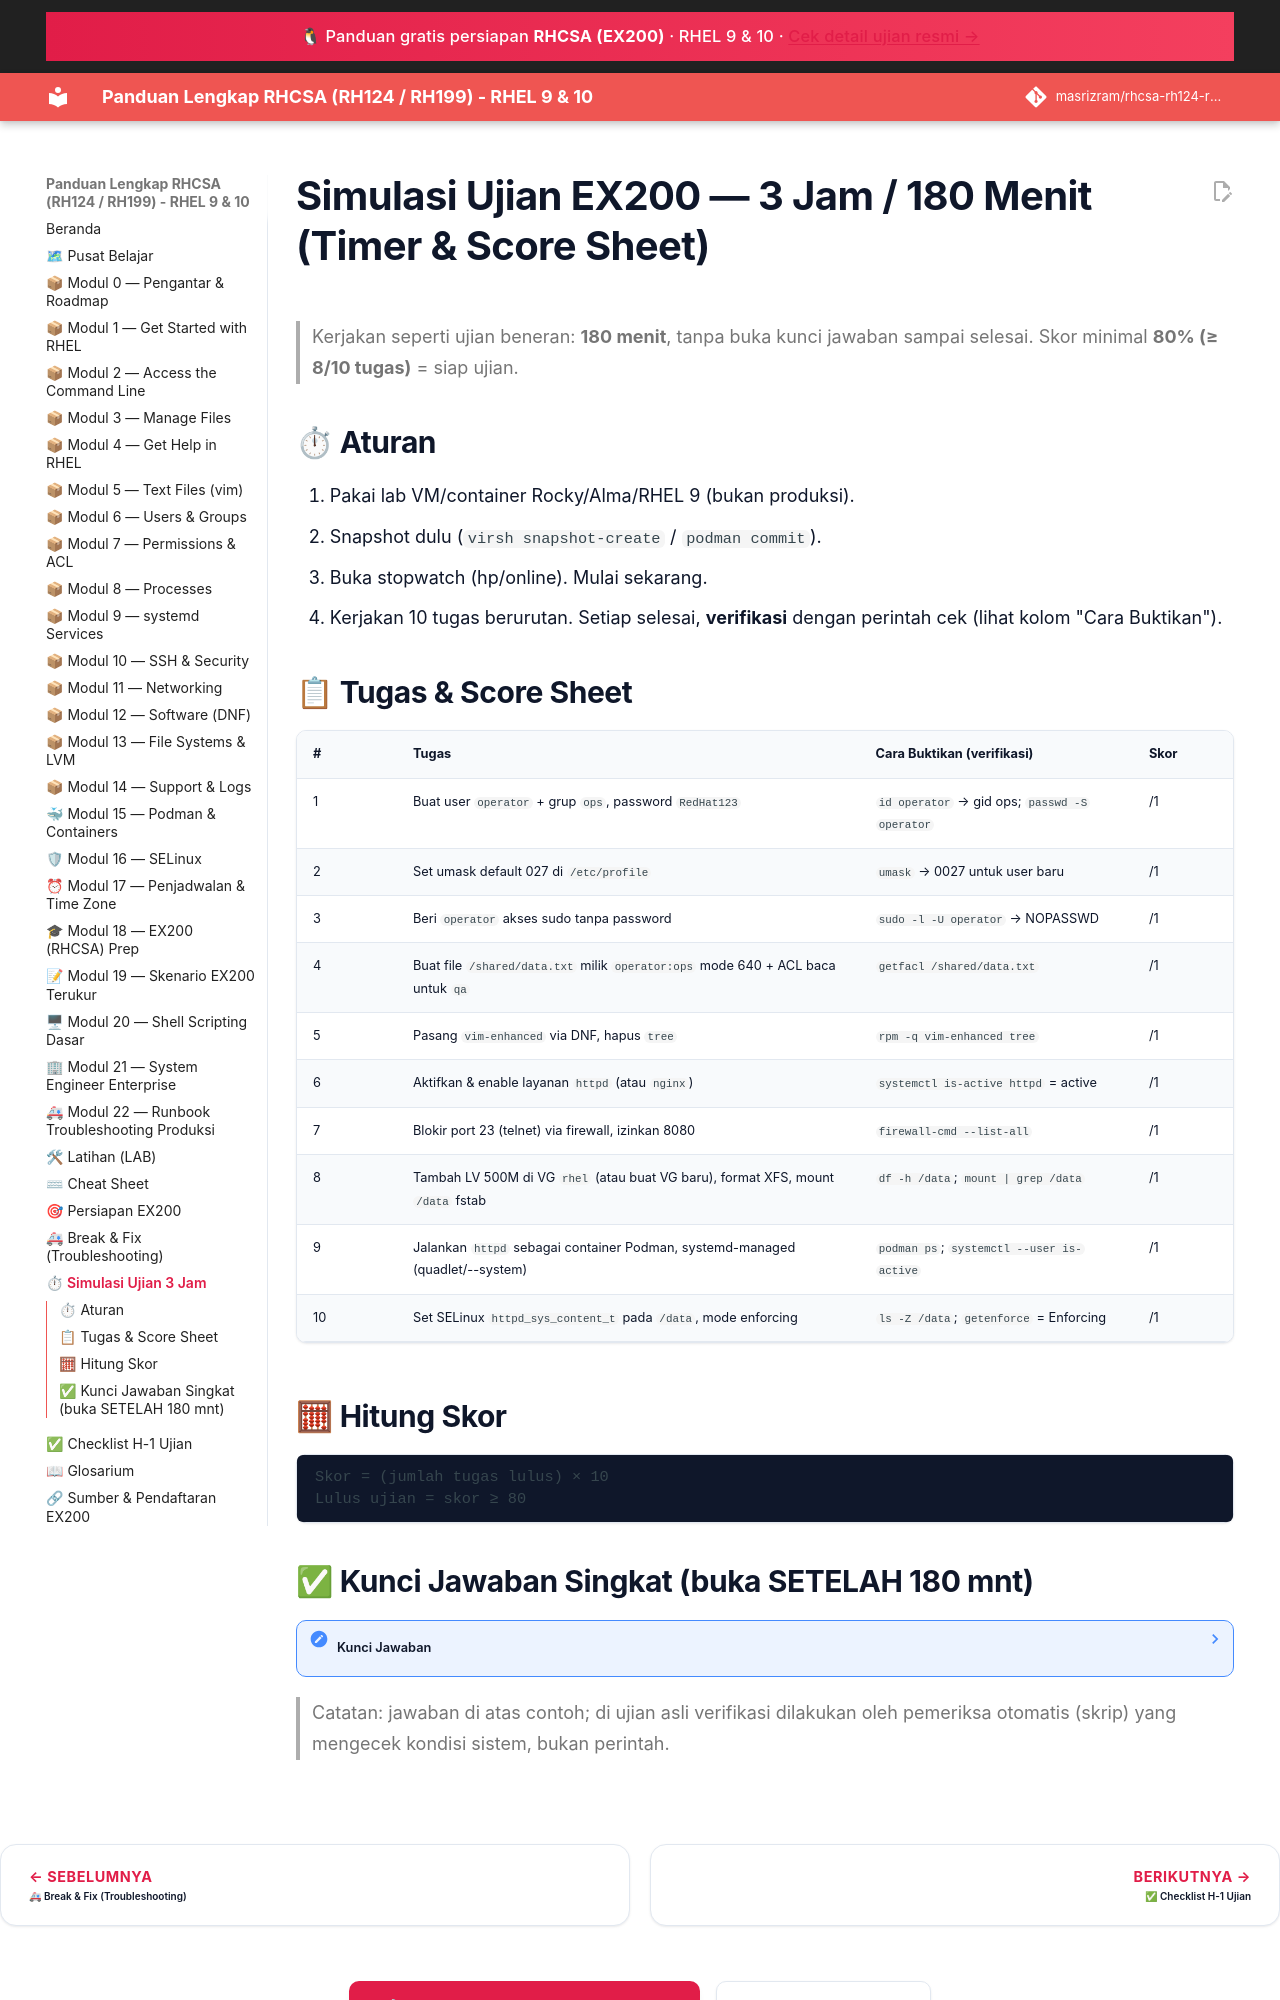

repository: masrizram/rhcsa-rh124-rh199-guide · page: referensi/SIMULASI-UJIAN/index.html · generator: jekyll

# Simulasi Ujian EX200 — 3 Jam / 180 Menit (Timer & Score Sheet)

> Kerjakan seperti ujian beneran: **180 menit**, tanpa buka kunci jawaban
> sampai selesai. Skor minimal **80% (≥ 8/10 tugas)** = siap ujian.

## ⏱ Aturan
1. Pakai lab VM/container Rocky/Alma/RHEL 9 (bukan produksi).
2. Snapshot dulu (`virsh snapshot-create` / `podman commit`).
3. Buka stopwatch (hp/online). Mulai sekarang.
4. Kerjakan 10 tugas berurutan. Setiap selesai, **verifikasi** dengan
   perintah cek (lihat kolom "Cara Buktikan").

## 📋 Tugas & Score Sheet

| # | Tugas | Cara Buktikan (verifikasi) | Skor |
|---|-------|----------------------------|------|
| 1 | Buat user `operator` + grup `ops`, password `RedHat123` | `id operator` → gid ops; `passwd -S operator` | /1 |
| 2 | Set umask default 027 di `/etc/profile` | `umask` → 0027 untuk user baru | /1 |
| 3 | Beri `operator` akses sudo tanpa password | `sudo -l -U operator` → NOPASSWD | /1 |
| 4 | Buat file `/shared/data.txt` milik `operator:ops` mode 640 + ACL baca untuk `qa` | `getfacl /shared/data.txt` | /1 |
| 5 | Pasang `vim-enhanced` via DNF, hapus `tree` | `rpm -q vim-enhanced tree` | /1 |
| 6 | Aktifkan & enable layanan `httpd` (atau `nginx`) | `systemctl is-active httpd` = active | /1 |
| 7 | Blokir port 23 (telnet) via firewall, izinkan 8080 | `firewall-cmd --list-all` | /1 |
| 8 | Tambah LV 500M di VG `rhel` (atau buat VG baru), format XFS, mount `/data` fstab | `df -h /data`; `mount | grep /data` | /1 |
| 9 | Jalankan `httpd` sebagai container Podman, systemd-managed (quadlet/--system) | `podman ps`; `systemctl --user is-active` | /1 |
| 10 | Set SELinux `httpd_sys_content_t` pada `/data`, mode enforcing | `ls -Z /data`; `getenforce` = Enforcing | /1 |

## 🧮 Hitung Skor
```
Skor = (jumlah tugas lulus) × 10
Lulus ujian = skor ≥ 80
```
